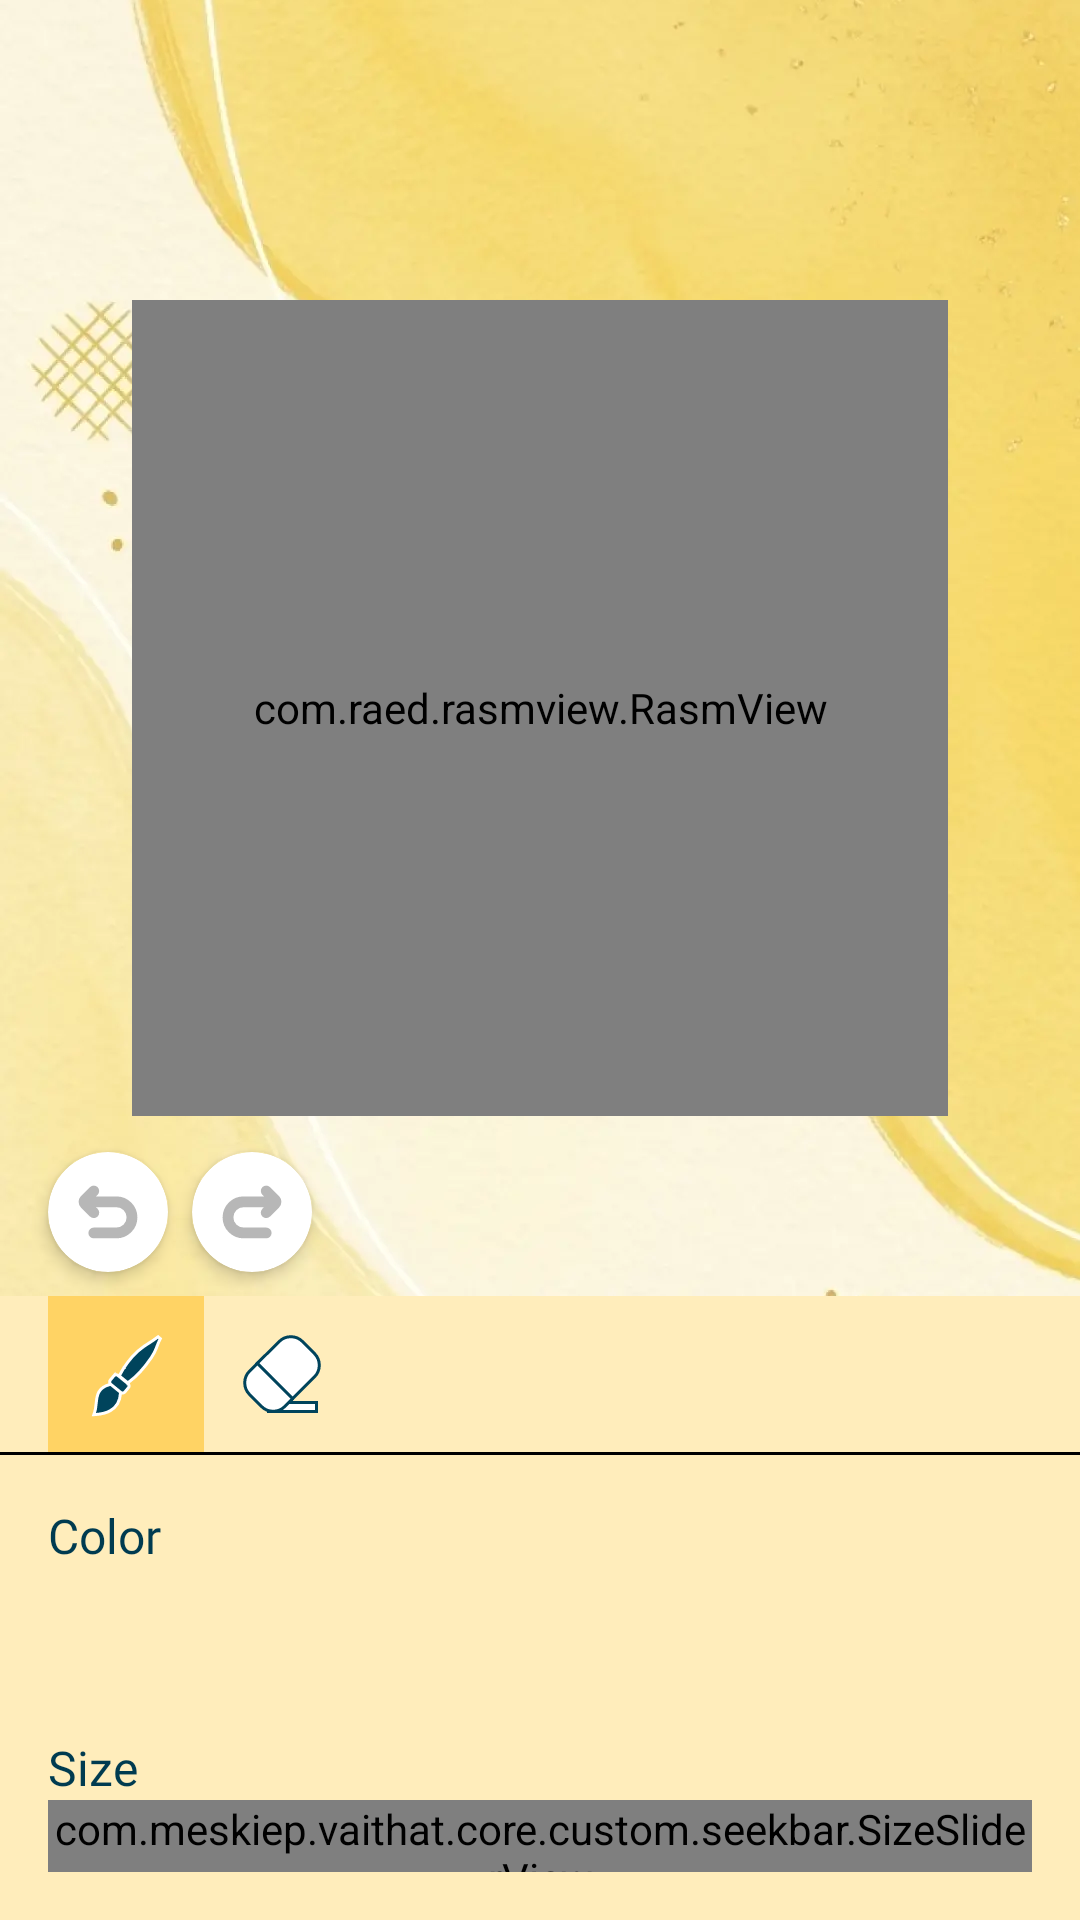

The Android layout XML behind this screen, and the referenced resources:
<!-- AndroidManifest.xml: application theme Theme.ST219_Clothes_Skins_Maker_for_RBX -->
<!-- res/layout/fragment_brush.xml -->
<?xml version="1.0" encoding="utf-8"?>
<androidx.constraintlayout.widget.ConstraintLayout xmlns:android="http://schemas.android.com/apk/res/android"
    xmlns:app="http://schemas.android.com/apk/res-auto"
    xmlns:tools="http://schemas.android.com/tools"
    android:layout_width="match_parent"
    android:layout_height="match_parent"
    tools:context=".ui.emoji_maker.BrushFragment">

    <include layout="@layout/layout_background" />

    
    <FrameLayout
        android:id="@+id/layoutActionBar"
        android:layout_width="match_parent"
        android:layout_height="wrap_content"
        app:layout_constraintTop_toTopOf="parent">

        <include
            android:id="@+id/actionBar"
            layout="@layout/layout_actionbar" />
    </FrameLayout>

    
    <FrameLayout
        android:id="@+id/flSave"
        android:layout_width="0dp"
        android:layout_height="0dp"
        android:layout_marginBottom="12dp"
        app:layout_constraintBottom_toTopOf="@+id/gl052"
        app:layout_constraintDimensionRatio="1:1"
        app:layout_constraintEnd_toEndOf="parent"
        app:layout_constraintStart_toStartOf="parent"
        app:layout_constraintTop_toBottomOf="@+id/layoutActionBar">

        
        <com.raed.rasmview.RasmView
            android:id="@+id/rasmView"
            android:layout_width="match_parent"
            android:layout_height="match_parent"
            android:background="@color/transparent" />
    </FrameLayout>


    
    <androidx.constraintlayout.widget.Guideline
        android:id="@+id/gl052"
        android:layout_width="match_parent"
        android:layout_height="wrap_content"
        android:orientation="horizontal"
        app:layout_constraintGuide_percent="0.60" />

    
    <androidx.cardview.widget.CardView
        android:id="@+id/cvUndo"
        android:layout_width="40dp"
        android:layout_height="40dp"
        android:layout_marginStart="16dp"
        app:cardBackgroundColor="@color/white"
        app:cardCornerRadius="1000dp"
        app:cardElevation="3dp"
        app:layout_constraintStart_toStartOf="parent"
        app:layout_constraintTop_toBottomOf="@+id/gl052">

        
        <ImageView
            android:id="@+id/btnUndo"
            android:layout_width="wrap_content"
            android:layout_height="wrap_content"
            android:src="@drawable/ic_emoji_maker_undo_not_enable" />
    </androidx.cardview.widget.CardView>

    
    <androidx.cardview.widget.CardView
        android:id="@+id/cvRedo"
        android:layout_width="40dp"
        android:layout_height="40dp"
        android:layout_marginStart="8dp"
        app:cardBackgroundColor="@color/white"
        app:cardCornerRadius="1000dp"
        app:cardElevation="3dp"
        app:layout_constraintBottom_toBottomOf="@+id/cvUndo"
        app:layout_constraintStart_toEndOf="@+id/cvUndo"
        app:layout_constraintTop_toTopOf="@+id/cvUndo">

        
        <ImageView
            android:id="@+id/btnRedo"
            android:layout_width="wrap_content"
            android:layout_height="wrap_content"
            android:src="@drawable/ic_emoji_maker_redo_not_enable" />
    </androidx.cardview.widget.CardView>

    <LinearLayout
        android:layout_width="match_parent"
        android:layout_height="0dp"
        android:layout_marginTop="8dp"
        android:background="@color/yellow_FFEDBB"
        android:orientation="vertical"
        app:layout_constraintBottom_toBottomOf="parent"
        app:layout_constraintTop_toBottomOf="@+id/cvUndo">

        <LinearLayout
            android:layout_width="match_parent"
            android:layout_height="wrap_content"
            android:layout_marginStart="16dp"
            android:orientation="horizontal">

            
            <FrameLayout
                android:id="@+id/flBrush"
                android:layout_width="52dp"
                android:layout_height="52dp"
                android:background="@color/yellow_FFD364">

                
                <ImageView
                    android:id="@+id/btnBrush"
                    android:layout_width="match_parent"
                    android:layout_height="match_parent"
                    android:src="@drawable/ic_emoji_maker_brush_selected" />
            </FrameLayout>

            
            <FrameLayout
                android:id="@+id/flEraser"
                android:layout_width="52dp"
                android:layout_height="52dp">

                
                <ImageView
                    android:id="@+id/btnEraser"
                    android:layout_width="match_parent"
                    android:layout_height="match_parent"
                    android:src="@drawable/ic_emoji_maker_eraser_unselect" />
            </FrameLayout>
        </LinearLayout>

        <View
            android:layout_width="match_parent"
            android:layout_height="1dp"
            android:background="@color/black" />

        <LinearLayout
            android:layout_width="match_parent"
            android:layout_height="match_parent"
            android:orientation="vertical"
            android:weightSum="2">

            
            <LinearLayout
                android:id="@+id/lnlColor"
                android:layout_width="match_parent"
                android:layout_height="0dp"
                android:layout_weight="1"
                android:orientation="vertical"
                android:padding="16dp">

                <TextView
                    android:layout_width="wrap_content"
                    android:layout_height="wrap_content"
                    android:fontFamily="@font/cookies"
                    android:text="@string/color"
                    android:textColor="@color/green_003B50"
                    android:textSize="16sp" />

                
                <androidx.recyclerview.widget.RecyclerView
                    android:id="@+id/rcvColor"
                    android:layout_width="match_parent"
                    android:layout_height="match_parent"
                    android:layout_marginTop="12dp"
                    android:orientation="horizontal"
                    app:layoutManager="androidx.recyclerview.widget.LinearLayoutManager"
                    tools:listitem="@layout/item_dialog_text_color" />
            </LinearLayout>

            <LinearLayout
                android:layout_width="match_parent"
                android:layout_height="0dp"
                android:layout_weight="1"
                android:orientation="vertical"
                android:padding="16dp">

                <TextView
                    android:layout_width="wrap_content"
                    android:layout_height="wrap_content"
                    android:fontFamily="@font/cookies"
                    android:text="@string/size"
                    android:textColor="@color/green_003B50"
                    android:textSize="16sp" />

                
                <com.meskiep.vaithat.core.custom.seekbar.SizeSliderView
                    android:id="@+id/sbSize"
                    android:layout_width="match_parent"
                    android:layout_height="match_parent" />
            </LinearLayout>
        </LinearLayout>
    </LinearLayout>
</androidx.constraintlayout.widget.ConstraintLayout>
<!-- res/layout/layout_background.xml (included above) -->
<?xml version="1.0" encoding="utf-8"?>
<FrameLayout xmlns:android="http://schemas.android.com/apk/res/android"
    android:layout_width="match_parent"
    android:layout_height="match_parent">

    <ImageView
        android:layout_width="match_parent"
        android:layout_height="match_parent"
        android:scaleType="centerCrop"
        android:src="@drawable/img_app_bg" />

</FrameLayout>
<!-- res/layout/layout_actionbar.xml (included above) -->
<?xml version="1.0" encoding="utf-8"?>
<androidx.constraintlayout.widget.ConstraintLayout xmlns:android="http://schemas.android.com/apk/res/android"
    xmlns:app="http://schemas.android.com/apk/res-auto"
    android:layout_width="match_parent"
    android:layout_height="100dp"
    android:background="@color/transparent">

    
    <ImageView
        android:id="@+id/btnActionBarLeft"
        android:layout_width="32dp"
        android:layout_height="32dp"
        android:layout_marginStart="16dp"
        android:layout_marginBottom="10dp"
        android:background="?attr/selectableItemBackgroundBorderless"
        android:visibility="invisible"
        app:layout_constraintBottom_toBottomOf="parent"
        app:layout_constraintStart_toStartOf="parent" />

    
    <TextView
        android:id="@+id/tvCenter"
        style="@style/normal_text_single_marquee"
        android:layout_width="0dp"
        android:layout_height="wrap_content"
        android:layout_marginHorizontal="4dp"
        android:gravity="center"
        android:text="@string/language"
        android:textSize="28sp"
        android:visibility="gone"
        app:layout_constraintBottom_toBottomOf="@+id/btnActionBarLeft"
        app:layout_constraintEnd_toStartOf="@+id/btnActionBarRight"
        app:layout_constraintStart_toEndOf="@+id/btnActionBarLeft"
        app:layout_constraintTop_toTopOf="@+id/btnActionBarLeft" />

    
    <ImageView
        android:id="@+id/btnActionBarCenter"
        android:layout_width="32dp"
        android:layout_height="32dp"
        android:background="?attr/selectableItemBackgroundBorderless"
        android:visibility="gone"
        app:layout_constraintBottom_toBottomOf="@+id/btnActionBarLeft"
        app:layout_constraintEnd_toStartOf="@+id/btnActionBarRight"
        app:layout_constraintStart_toEndOf="@+id/btnActionBarLeft"
        app:layout_constraintTop_toTopOf="@+id/btnActionBarLeft" />

    
    <androidx.constraintlayout.widget.Guideline
        android:id="@+id/glVer05"
        android:layout_width="wrap_content"
        android:layout_height="match_parent"
        android:orientation="vertical"
        app:layout_constraintGuide_percent="0.5" />

    
    <ImageView
        android:id="@+id/btnActionBarCenterLeft"
        android:layout_width="32dp"
        android:layout_height="32dp"
        android:layout_marginStart="32dp"
        android:background="?attr/selectableItemBackgroundBorderless"
        android:visibility="gone"
        app:layout_constraintBottom_toBottomOf="@+id/btnActionBarLeft"
        app:layout_constraintEnd_toEndOf="parent"
        app:layout_constraintEnd_toStartOf="@+id/glVer05"
        app:layout_constraintStart_toEndOf="@+id/btnActionBarLeft"
        app:layout_constraintTop_toTopOf="@+id/btnActionBarLeft" />

    
    <ImageView
        android:id="@+id/btnActionBarCenterRight"
        android:layout_width="32dp"
        android:layout_height="32dp"
        android:layout_marginEnd="32dp"
        android:background="?attr/selectableItemBackgroundBorderless"
        android:visibility="gone"
        app:layout_constraintBottom_toBottomOf="@+id/btnActionBarRight"
        app:layout_constraintEnd_toStartOf="@+id/btnActionBarRight"
        app:layout_constraintStart_toEndOf="@+id/glVer05"
        app:layout_constraintTop_toTopOf="@+id/btnActionBarRight" />

    
    <ImageView
        android:id="@+id/btnActionBarNextToRight"
        android:layout_width="32dp"
        android:layout_height="32dp"
        android:layout_marginEnd="12dp"
        android:background="?attr/selectableItemBackgroundBorderless"
        android:visibility="gone"
        app:layout_constraintBottom_toBottomOf="@+id/btnActionBarRight"
        app:layout_constraintEnd_toStartOf="@+id/btnActionBarRight"
        app:layout_constraintTop_toTopOf="@+id/btnActionBarRight" />

    
    <ImageView
        android:id="@+id/btnActionBarRight"
        android:layout_width="32dp"
        android:layout_height="32dp"
        android:layout_marginEnd="16dp"
        android:background="?attr/selectableItemBackgroundBorderless"
        android:visibility="invisible"
        app:layout_constraintBottom_toBottomOf="@+id/btnActionBarLeft"
        app:layout_constraintEnd_toEndOf="parent"
        app:layout_constraintTop_toTopOf="@+id/btnActionBarLeft" />

    
    <FrameLayout
        android:id="@+id/btnActionBarRightText"
        android:layout_width="wrap_content"
        android:layout_height="wrap_content"
        android:layout_marginEnd="16dp"
        android:background="@drawable/bg_focus_very_short"
        android:visibility="gone"
        app:layout_constraintBottom_toBottomOf="@+id/btnActionBarLeft"
        app:layout_constraintEnd_toEndOf="parent"
        app:layout_constraintTop_toTopOf="@+id/btnActionBarLeft">

        
        <com.meskiep.vaithat.core.custom.text.StrokeTextView
            android:id="@+id/tvActionBarRightText"
            style="@style/single_marquee"
            android:layout_width="wrap_content"
            android:layout_height="wrap_content"
            android:layout_gravity="center"
            android:fontFamily="@font/cookies"
            android:gravity="center"
            android:paddingHorizontal="12dp"
            android:paddingVertical="4dp"
            android:text="@string/save"
            android:textColor="@color/gray_B2717171"
            android:textSize="16sp"
            app:strokeColor="@color/transparent"
            app:strokeJoinStyle="round"
            app:strokeMiter="5dp"
            app:strokeWidth="1dp" />
    </FrameLayout>
</androidx.constraintlayout.widget.ConstraintLayout>
<!-- resources referenced by this layout -->
<resources>
  <color name="black">#FF000000</color>
  <color name="gray_B2717171">#B2717171</color>
  <color name="green_003B50">#003B50</color>
  <color name="transparent">#00000000</color>
  <color name="white">#FFFFFFFF</color>
  <color name="yellow_FFD364">#FFD364</color>
  <color name="yellow_FFEDBB">#FFEDBB</color>
  <!-- drawable ic_emoji_maker_eraser_unselect (drawable) -->
  <vector xmlns:android="http://schemas.android.com/apk/res/android"
      android:width="52dp"
      android:height="52dp"
      android:viewportWidth="52"
      android:viewportHeight="52">
      <group>
          <path
              android:fillColor="#FFFFFFFF"
              android:strokeColor="#FF00445C"
              android:strokeWidth="1"
              android:pathData="M21.5 35.5h16v3h-16z"/>
          <path
              android:fillColor="#FFFFFFFF"
              android:strokeColor="#FF00445C"
              android:strokeWidth="1"
              android:pathData="M36.83 19.2c2.14 2.15 2.13 5.63-0.02 7.77l-7.4 7.35-11.74-11.8 7.4-7.35c2.15-2.14 5.64-2.13 7.78 0.02l3.98 4Z"/>
          <path
              android:fillColor="#FFFFFFFF"
              android:strokeColor="#FF00445C"
              android:strokeWidth="1"
              android:pathData="M29.54 34.24l-2.6 2.59c-2.16 2.14-5.65 2.13-7.79-0.02l-3.98-4c-2.14-2.16-2.13-5.64 0.02-7.78l2.61-2.6 11.74 11.8Z"/>
      </group>
  </vector>
  <!-- drawable ic_emoji_maker_redo_not_enable (drawable) -->
  <vector xmlns:android="http://schemas.android.com/apk/res/android"
      android:width="40dp"
      android:height="40dp"
      android:viewportWidth="40"
      android:viewportHeight="40">
      <path
          android:strokeColor="#80717171"
          android:strokeWidth="3.6"
          android:strokeLineCap="round"
          android:strokeLineJoin="round"
          android:pathData="M24.74 13l3 2.97c0.16 0.17 0.26 0.4 0.26 0.64s-0.1 0.47-0.27 0.64l-3 2.98M28 16.6H17.23c-1.39 0-2.72 0.55-3.7 1.52-0.98 0.98-1.53 2.3-1.53 3.68 0 1.37 0.55 2.7 1.53 3.67 0.98 0.97 2.31 1.52 3.7 1.52h7.5"/>
  </vector>
  <!-- drawable ic_emoji_maker_undo_not_enable (drawable) -->
  <vector xmlns:android="http://schemas.android.com/apk/res/android"
      android:width="40dp"
      android:height="40dp"
      android:viewportWidth="40"
      android:viewportHeight="40">
      <path
          android:strokeColor="#80717171"
          android:strokeWidth="3.6"
          android:strokeLineCap="round"
          android:strokeLineJoin="round"
          android:pathData="M15.26 13l-3 2.97C12.1 16.14 12 16.37 12 16.61s0.1 0.47 0.27 0.64l3 2.98M12 16.6h10.77c1.39 0 2.72 0.55 3.7 1.52 0.98 0.98 1.53 2.3 1.53 3.68 0 1.37-0.55 2.7-1.53 3.67-0.98 0.97-2.31 1.52-3.7 1.52h-7.5"/>
  </vector>
  <string name="color">Color</string>
  <string name="language">Language</string>
  <string name="save">Save</string>
  <string name="size">Size</string>
  <style name="normal_text_single_marquee">
          <item name="android:singleLine">true</item>
          <item name="android:ellipsize">marquee</item>
          <item name="android:marqueeRepeatLimit">marquee_forever</item>
          <item name="android:fontFamily">@font/cookies</item>
          <item name="android:shadowColor">@color/white</item>
          <item name="android:shadowDy">4</item>
          <item name="android:shadowRadius">1</item>
          <item name="android:textColor">@color/green_003B50</item>
      </style>
  <style name="single_marquee">
          <item name="android:singleLine">true</item>
          <item name="android:ellipsize">marquee</item>
          <item name="android:marqueeRepeatLimit">marquee_forever</item>
      </style>
  <style name="Theme.ST219_Clothes_Skins_Maker_for_RBX" parent="Base.Theme.ST219_Clothes_Skins_Maker_for_RBX" />
  <style name="Base.Theme.ST219_Clothes_Skins_Maker_for_RBX" parent="Theme.Material3.DayNight.NoActionBar">
          <item name="android:windowTranslucentStatus">false</item>
          <item name="android:statusBarColor">@android:color/transparent</item>
      </style>
</resources>
